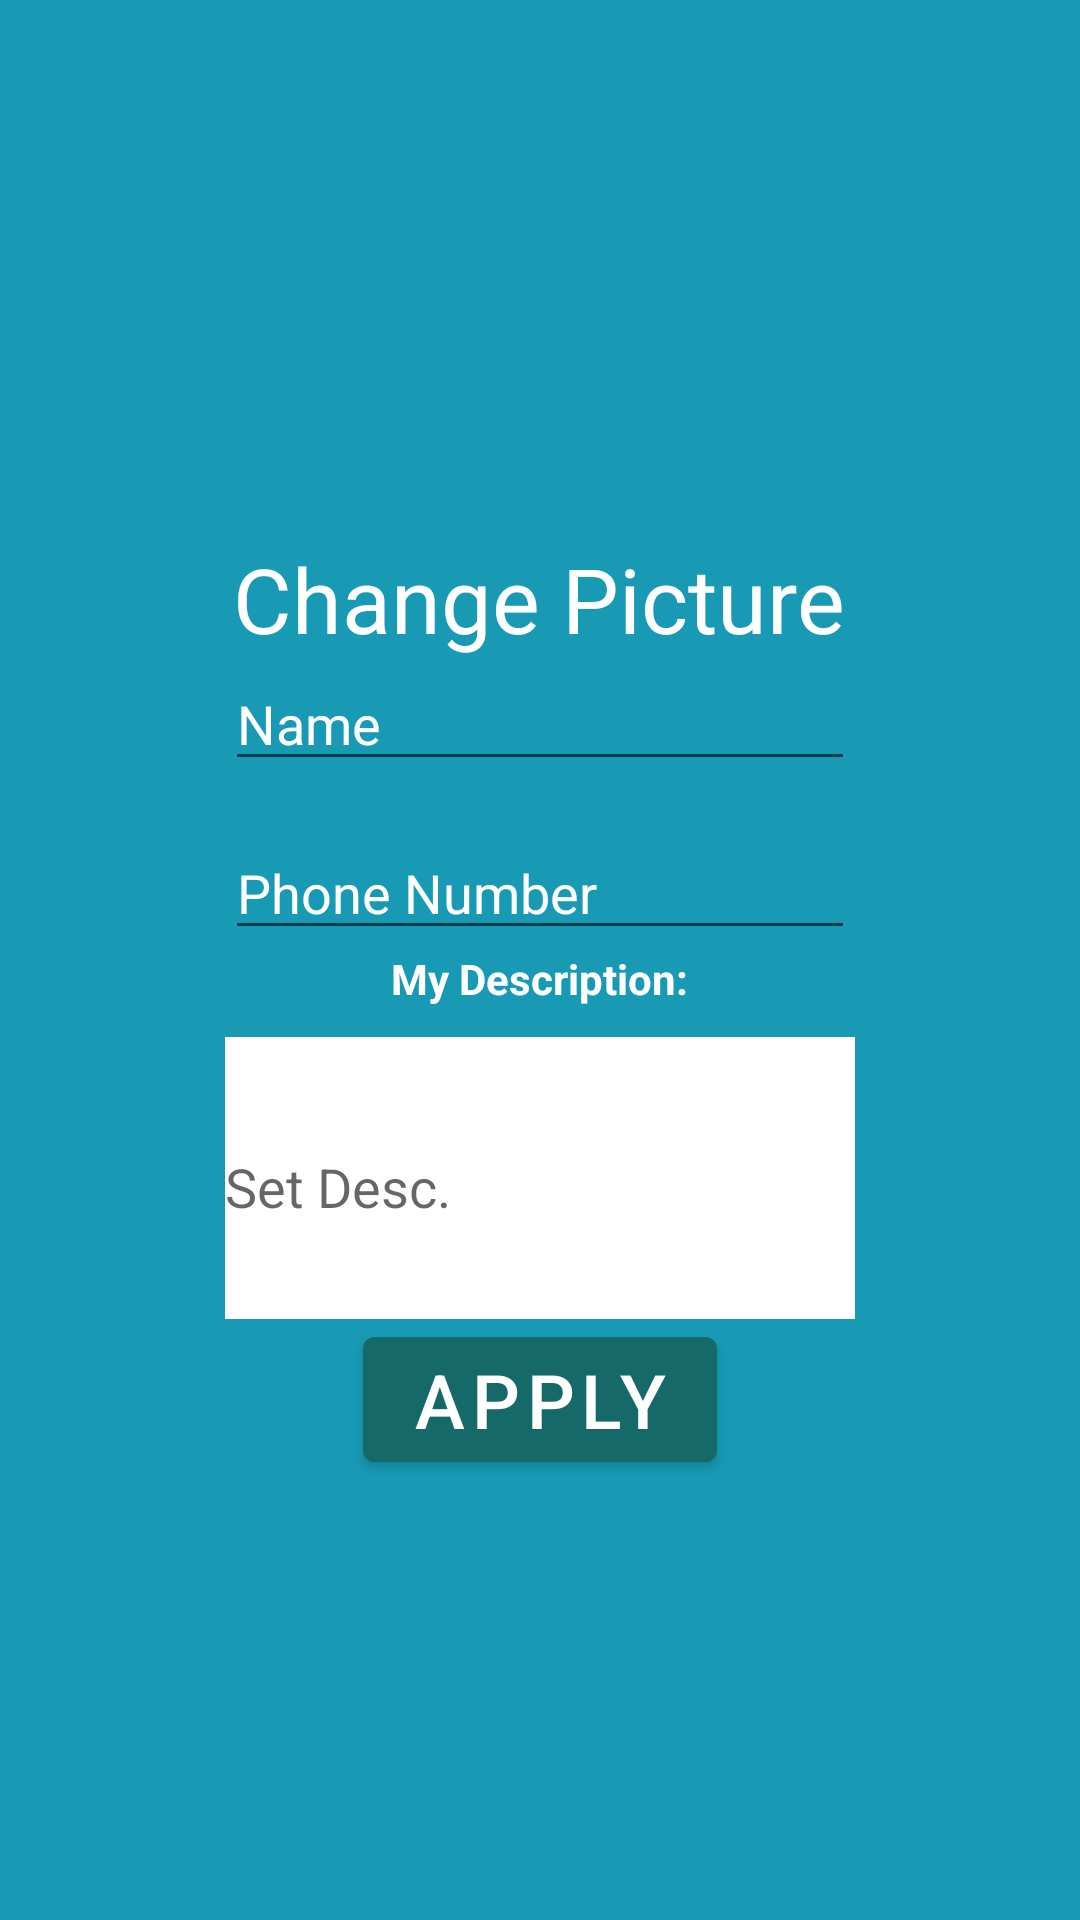

Android layout source for this screen:
<!-- AndroidManifest.xml: application theme Theme.Teamder -->
<!-- res/layout/activity_edit_profile.xml -->
<?xml version="1.0" encoding="utf-8"?>
<RelativeLayout
    xmlns:android="http://schemas.android.com/apk/res/android"
    xmlns:app="http://schemas.android.com/apk/res-auto"
    xmlns:tools="http://schemas.android.com/tools"
    android:layout_width="match_parent"
    android:layout_height="match_parent"
    tools:context=".activities.EditProfileActivity"
    android:background="#189AB4">

    <LinearLayout
        android:layout_width="match_parent"
        android:layout_height="match_parent"
        android:orientation="vertical">

        <LinearLayout
            android:layout_width="match_parent"
            android:layout_height="0dp"
            android:layout_weight="3"
            android:orientation="vertical"
            android:gravity="center">


            <ImageView
                android:layout_width="match_parent"
                android:layout_height="0dp"
                android:layout_weight="3"
                android:layout_marginTop="15dp"
                android:src="@drawable/ic_upload_avatar">

            </ImageView>

            <com.google.android.material.textview.MaterialTextView
                android:id="@+id/createProfile_TXT_ChangePicture"
                android:layout_width="wrap_content"
                android:layout_height="wrap_content"
                android:text="Change Picture"
                android:textColor="@color/white"
                android:textSize="30dp">

            </com.google.android.material.textview.MaterialTextView>

        </LinearLayout>


        <LinearLayout
            android:layout_width="match_parent"
            android:layout_height="0dp"
            android:layout_weight="3"
            android:gravity="center"
            android:orientation="vertical">

            <EditText
                android:id="@+id/editProfile_TF_Name"
                android:layout_width="wrap_content"
                android:layout_height="wrap_content"
                android:ems="10"
                android:layout_marginTop="15dp"
                android:hint="Name"
                android:inputType="textPersonName"
                android:textAlignment="textStart"
                android:textColorHint="@color/white"
                android:layout_gravity="center"
                tools:ignore="RtlCompat" />

            <EditText
                android:id="@+id/editProfile_TF_phoneNumber"
                android:layout_width="wrap_content"
                android:layout_height="wrap_content"
                android:ems="10"
                android:layout_marginTop="15dp"
                android:hint="Phone Number"
                android:inputType="textPersonName"
                android:textAlignment="textStart"
                android:textColorHint="@color/white"
                android:layout_gravity="center"
                tools:ignore="RtlCompat" />

            <TextView
                android:layout_width="wrap_content"
                android:layout_height="wrap_content"
                android:text="My Description:"
                android:textColor="@color/white"
                android:textStyle="bold"/>

            <EditText
                android:id="@+id/editProfile_TF_Description"
                android:layout_width="wrap_content"
                android:layout_height="100dp"
                android:layout_marginTop="10dp"
                android:layout_marginBottom="10dp"
                android:ems="10"
                android:hint="Set Desc."
                android:textColor="@color/black"
                android:backgroundTint="@color/white"
                android:background="@color/white"/>

        </LinearLayout>


        <LinearLayout
            android:layout_width="match_parent"
            android:layout_height="wrap_content"
            android:gravity="center"
            android:orientation="horizontal">

            <com.google.android.material.button.MaterialButton
                android:id="@+id/editProfile_BTN_applyChanges"
                android:layout_width="wrap_content"
                android:layout_height="wrap_content"
                android:layout_gravity="top"
                android:text="Apply"
                android:backgroundTint="#156969"
                android:textColor="@color/white"
                android:textSize="25sp"></com.google.android.material.button.MaterialButton>
        </LinearLayout>

        <LinearLayout
            android:layout_width="match_parent"
            android:layout_height="0dp"
            android:layout_weight="2">


        </LinearLayout>

    </LinearLayout>


</RelativeLayout>
<!-- resources referenced by this layout -->
<resources>
  <style name="Theme.Teamder" parent="Theme.MaterialComponents.DayNight.DarkActionBar">
          
          <item name="colorPrimary">@color/purple_500</item>
          <item name="colorPrimaryVariant">@color/purple_700</item>
          <item name="colorOnPrimary">@color/white</item>
          
          <item name="colorSecondary">@color/teal_200</item>
          <item name="colorSecondaryVariant">@color/teal_700</item>
          <item name="colorOnSecondary">@color/black</item>
          
          <item name="android:statusBarColor" tools:targetApi="l">?attr/colorPrimaryVariant</item>
          
      </style>
  <!-- not gathered from this repository: default colours our renderer supplied (Android Studio template values) -->
  <color name="purple_500">#FF6200EE</color>
  <color name="purple_700">#FF3700B3</color>
  <color name="teal_200">#FF03DAC5</color>
  <color name="teal_700">#FF018786</color>
  <color name="black">#FF000000</color>
  <color name="white">#FFFFFFFF</color>
</resources>
